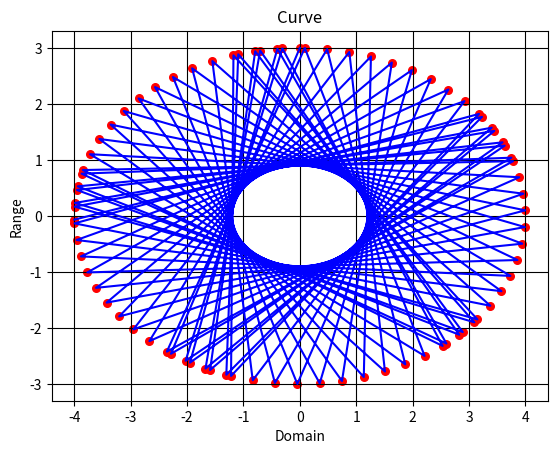

The matplotlib source for this figure:
a = []
b = []

from matplotlib import pyplot as plt
import numpy as np
for i in range(81):
  a.append(4*np.sin(3.75*i))
  b.append(3*np.cos(3.75*i))


plt.scatter(a,b,label='Elipse',color='r',s=30,marker='o')

plt.plot(a,b, color='b')
plt.title('Curve')
plt.ylabel('Range')
plt.xlabel('Domain')
plt.grid(True, color='k')

plt.show()
